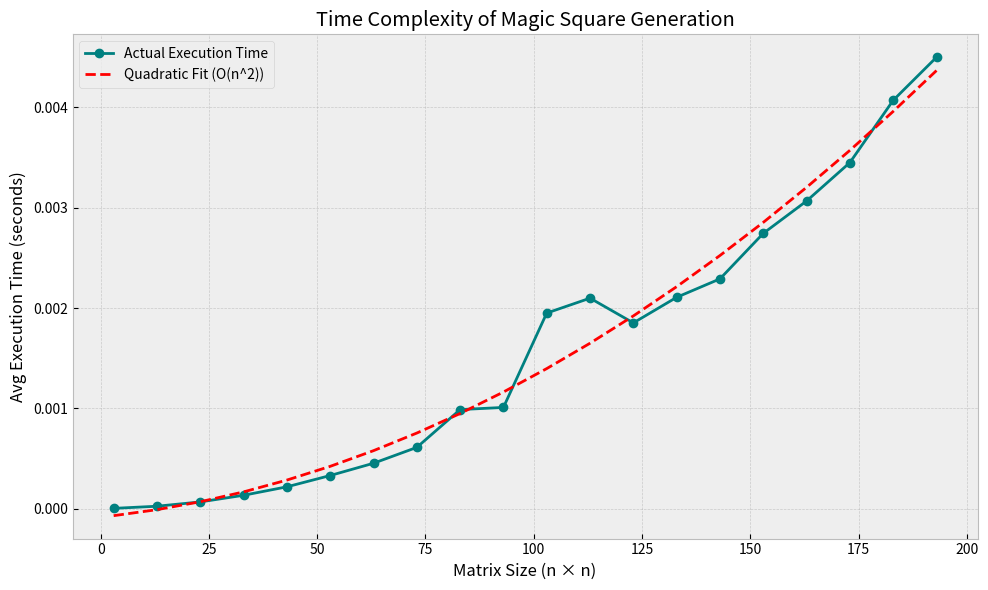

This figure's Python source:
import time
import matplotlib.pyplot as plt
import numpy as np
from numpy.polynomial import Polynomial

def generate_magic_square(n):
    magic_square = [[0 for _ in range(n)] for _ in range(n)]
    num = 1
    i, j = 0, n // 2
    while num <= n * n:
        magic_square[i][j] = num
        num += 1
        new_i = (i - 1 + n) % n
        new_j = (j + 1) % n
        if magic_square[new_i][new_j] != 0:
            i = (i + 1) % n
        else:
            i, j = new_i, new_j
    return magic_square

# Parameters
min_n = 3
max_n = 201
step = 10

Obs = []
T = []

# Measure time for different sizes of magic square
for n in range(min_n, max_n + 1, step):
    if n % 2 == 0:
        continue
    repetitions = 100 if n < 50 else 10
    total_time = 0
    for _ in range(repetitions):
        start = time.time()
        generate_magic_square(n)
        end = time.time()
        total_time += (end - start)
    avg_time = total_time / repetitions
    Obs.append(n)
    T.append(avg_time)

# Convert to numpy arrays
x = np.array(Obs)
y = np.array(T)

# Fit a polynomial (e.g., degree 2) to simulate time complexity
p = Polynomial.fit(x, y, 2)
y_fit = p(x)

# Plotting
plt.style.use('bmh')
plt.figure(figsize=(10, 6))
plt.title("Time Complexity of Magic Square Generation")
plt.plot(x, y, 'o-', label="Actual Execution Time", color='teal')
plt.plot(x, y_fit, 'r--', label="Quadratic Fit (O(n^2))")
plt.xlabel("Matrix Size (n × n)")
plt.ylabel("Avg Execution Time (seconds)")
plt.legend()
plt.grid(True, linestyle='--', alpha=0.6)
plt.tight_layout()
plt.show()

'''
import time
import matplotlib.pyplot as mp

def generate_magic_square(n):
    magic_square = [[0 for _ in range(n)] for _ in range(n)]
    num = 1
    i, j = 0, n // 2
    while num <= n * n:
        magic_square[i][j] = num
        num += 1
        new_i = (i - 1 + n) % n
        new_j = (j + 1) % n
        if magic_square[new_i][new_j] != 0:
            i = (i + 1) % n
        else:
            i, j = new_i, new_j
    return magic_square

# Lists to store observations
Obs = []
T = []

# Use a more detailed and regular range of odd numbers
min_n = 3
max_n = 201  # Set upper limit
step = 10    # Step size

print("Running timing test...")

for n in range(min_n, max_n + 1, step):
    if n % 2 == 0:
        continue  # Only odd numbers

    repetitions = 100 if n < 50 else 10  # Fewer reps for large n
    total_time = 0

    print(f"Testing for n = {n} (repetitions: {repetitions})")
    for _ in range(repetitions):
        stime = time.time()
        generate_magic_square(n)
        etime = time.time()
        total_time += (etime - stime)

    avg_time = total_time / repetitions
    Obs.append(n)
    T.append(avg_time)

# Output data
print("Observations (n):", Obs)
print("Avg Time (s):", T)

# Plotting
mp.style.use('bmh')
mp.figure(figsize=(10, 6))
mp.title("Time Complexity of Magic Square Generation")
mp.plot(Obs, T, marker='o', linewidth=2, color='teal')
mp.xlabel("Matrix Size (n × n)")
mp.ylabel("Avg Execution Time (seconds)")
mp.grid(True, linestyle='--', alpha=0.6)
mp.tight_layout()
mp.xticks(fontsize=10)
mp.yticks(fontsize=10)
mp.show()
'''